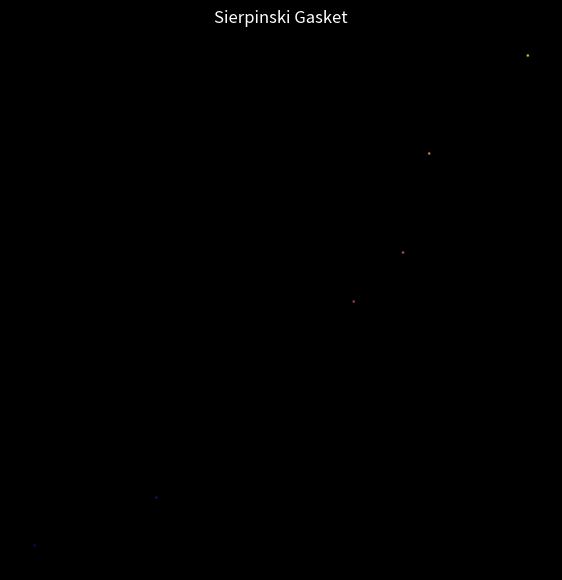

This chart was generated by the following Python code: (Note: this script raises an exception after producing the figure.)
import matplotlib.pyplot as plt
import numpy as np
import datetime

# distance parameter

d = 0.5

# our triangle frame

tri = [[65,105,25,65],[120,20,20,120]]

# initial point
i_px = 2
i_py = 5

# we define where we will store stuff

p_x = []
p_y = []

# we store our initial values
p_x.append(i_px)
p_y.append(i_py)

np.random.seed(13)

ct = 0

start_time = datetime.datetime.now()

for i in range(8000):
    
    ct += 1

    dice_r = np.random.randint(1,4,dtype=int)

    if dice_r == 1:
            
            s_x = round(tri[0][0] + i_px, 4)
            s_y = round(tri[1][0] + i_py, 4)

            c_x = round((s_x*d), 4)
            c_y = round((s_y*d), 4)

            p_x.append(c_x)
            p_y.append(c_y)

            i_px = c_x
            i_py = c_y

    elif dice_r == 2:

            s_x = round(tri[0][1] + i_px, 4)
            s_y = round(tri[1][1] + i_py, 4)

            c_x = round((s_x*d), 4)
            c_y = round((s_y*d), 4)

            p_x.append(c_x)
            p_y.append(c_y)

            i_px = c_x
            i_py = c_y

    elif dice_r == 3:

            s_x = round(i_px + tri[0][2], 4)
            s_y = round(i_py + tri[1][2], 4)

            c_x = round((s_x*d), 4)
            c_y = round((s_y*d), 4)

            p_x.append(c_x)
            p_y.append(c_y)

            i_px = c_x
            i_py = c_y

    if ct % 5 == 0:
           
           p1_x = np.array(p_x).reshape(-1,1)
           p1_y = np.array(p_y).reshape(-1,1)
           dots = np.hstack((p1_x,p1_y))
            
           fig, ax = plt.subplots(facecolor = 'black' , figsize=(7,7))
           ax.set_title("Sierpinski Gasket",color = 'white')
           plt.scatter(dots[:,0],dots[:,1],s=1, c = dots[:,1], cmap = plt.get_cmap("plasma"),
                       alpha = 0.6)
           plt.axis('off')
           n_1 = 'CGT_' + str(ct) + '.jpg'
           plt.savefig("C:/Users/<user>/Documents/Python/Proyectos/Chaos Game/triangle_animations/triangle" + str(n_1))
           plt.close()

           p1_x = []
           p1_y = []
           dot = []

print("Done")
print('Time spent animating: {}'.format(datetime.datetime.now() - start_time))